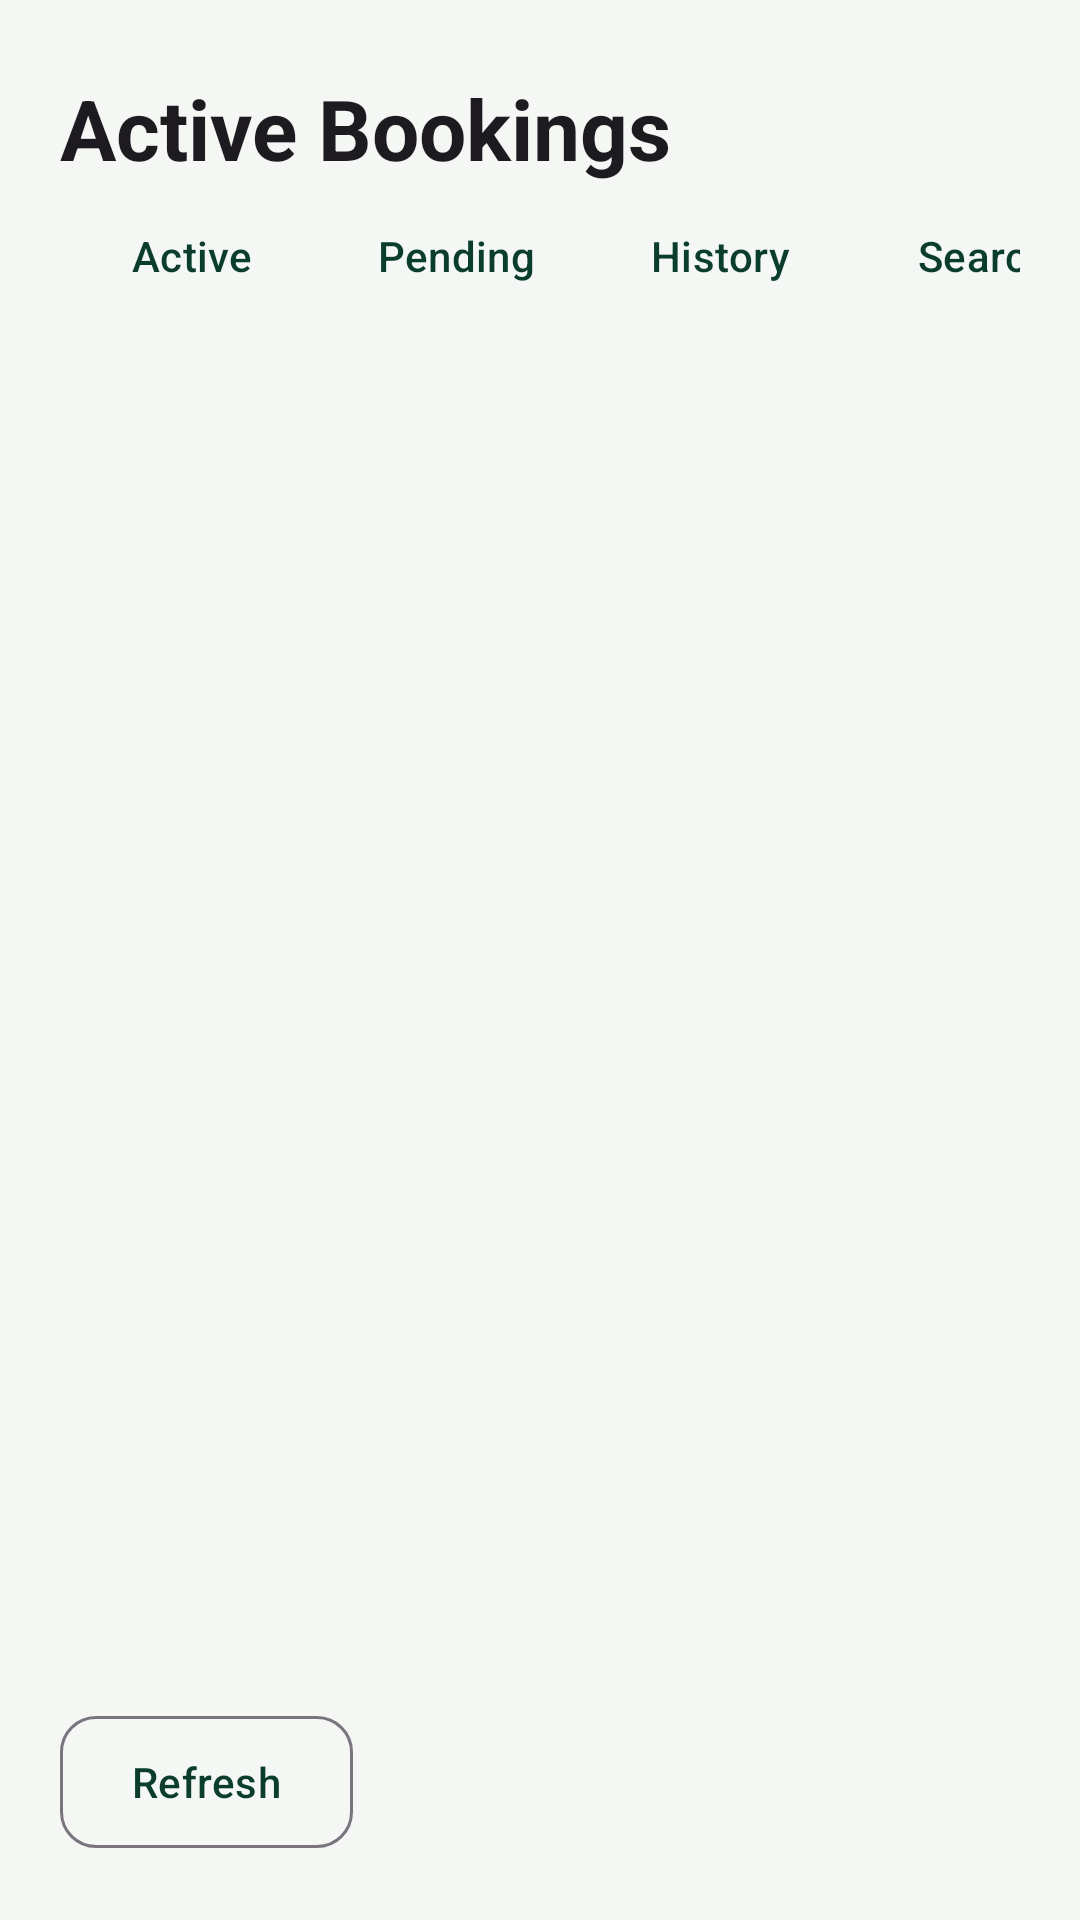

This screen was rendered from an Android layout file. Write that file and the resources it references.
<!-- AndroidManifest.xml: application theme Theme.SmartSolarMobile -->
<!-- res/layout/activity_current_bookings.xml -->
<?xml version="1.0" encoding="utf-8"?>
<FrameLayout
    xmlns:android="http://schemas.android.com/apk/res/android"
    xmlns:app="http://schemas.android.com/apk/res-auto"
    android:id="@+id/currentBookingsRoot"
    android:layout_width="match_parent"
    android:layout_height="match_parent"
    android:background="@color/solar_background">

    <LinearLayout
        android:layout_width="match_parent"
        android:layout_height="match_parent"
        android:orientation="vertical"
        android:padding="@dimen/solar_screen_padding">

        
        <LinearLayout
            android:layout_width="match_parent"
            android:layout_height="wrap_content"
            android:orientation="vertical">



            <TextView
                android:id="@+id/currentBookingsTitle"
                android:layout_width="match_parent"
                android:layout_height="wrap_content"
                android:layout_marginTop="4dp"
                android:text="@string/current_bookings"
                android:textAppearance="?attr/textAppearanceHeadlineMedium"
                android:textStyle="bold" />
        </LinearLayout>

<HorizontalScrollView android:layout_width="match_parent" android:layout_height="wrap_content" android:fillViewport="true" android:scrollbars="none"><LinearLayout android:layout_width="wrap_content" android:layout_height="wrap_content" android:orientation="horizontal"><com.google.android.material.button.MaterialButton android:id="@+id/buttonCurrentView" style="@style/Solar.Button.Text" android:layout_width="wrap_content" android:layout_height="wrap_content" android:text="@string/nav_current"/>
<com.google.android.material.button.MaterialButton android:id="@+id/buttonPendingBookings" style="@style/Solar.Button.Text" android:layout_width="wrap_content" android:layout_height="wrap_content" android:text="@string/nav_pending"/>
<com.google.android.material.button.MaterialButton android:id="@+id/buttonHistoryView" style="@style/Solar.Button.Text" android:layout_width="wrap_content" android:layout_height="wrap_content" android:text="@string/nav_history"/>
<com.google.android.material.button.MaterialButton android:id="@+id/buttonSearchBookings" style="@style/Solar.Button.Text" android:layout_width="wrap_content" android:layout_height="wrap_content" android:text="@string/nav_search"/></LinearLayout></HorizontalScrollView>
        <ProgressBar
            android:id="@+id/progress"
            android:layout_width="32dp"
            android:layout_height="32dp"
            android:layout_gravity="center_horizontal"
            android:layout_marginTop="16dp"
            android:contentDescription="@string/working"
            android:visibility="gone" />

        <LinearLayout
            android:id="@+id/errorContainer"
            android:layout_width="match_parent"
            android:layout_height="wrap_content"
            android:orientation="vertical"
            android:gravity="center"
            android:layout_marginTop="16dp"
            android:visibility="gone">

            <TextView
                android:id="@+id/textError"
                style="@style/Solar.Body"
                android:layout_width="wrap_content"
                android:layout_height="wrap_content"
                android:textColor="?attr/colorError" />

            <com.google.android.material.button.MaterialButton
                android:id="@+id/buttonRetry"
                style="@style/Solar.Button.Outlined"
                android:layout_width="wrap_content"
                android:layout_height="wrap_content"
                android:layout_marginTop="8dp"
                android:text="@string/retry" />
        </LinearLayout>

        <TextView
            android:id="@+id/textEmpty"
            style="@style/Solar.Body"
            android:layout_width="match_parent"
            android:layout_height="wrap_content"
            android:layout_marginTop="24dp"
            android:padding="@dimen/solar_screen_padding"
            android:gravity="center"
            android:background="@color/solar_background"
            android:text="@string/no_current_bookings"
            android:textSize="14sp"
            android:visibility="gone" />

        <androidx.recyclerview.widget.RecyclerView
            android:id="@+id/recyclerBookings"
            android:layout_width="match_parent"
            android:layout_height="0dp"
            android:layout_weight="1"
            android:layout_marginTop="16dp"
            android:clipToPadding="false" />

        <LinearLayout
            android:id="@+id/paginationContainer"
            android:layout_width="match_parent"
            android:layout_height="wrap_content"
            android:orientation="horizontal"
            android:gravity="center_vertical"
            android:layout_marginTop="12dp"
            android:visibility="gone">

            <com.google.android.material.button.MaterialButton
                android:id="@+id/buttonPrevPage"
                style="@style/Solar.Button.Outlined"
                android:layout_width="wrap_content"
                android:layout_height="wrap_content"
                android:minHeight="48dp"
                android:text="@string/previous_page" />

            <TextView
                android:id="@+id/textPageIndicator"
                style="@style/Solar.Body"
                android:layout_width="0dp"
                android:layout_weight="1"
                android:layout_height="wrap_content"
                android:gravity="center"
                android:text="@string/page_indicator" />

            <com.google.android.material.button.MaterialButton
                android:id="@+id/buttonNextPage"
                style="@style/Solar.Button.Outlined"
                android:layout_width="wrap_content"
                android:layout_height="wrap_content"
                android:minHeight="48dp"
                android:text="@string/next_page" />
        </LinearLayout>

        
        <LinearLayout
            android:layout_width="match_parent"
            android:layout_height="wrap_content"
            android:orientation="vertical"
            android:layout_marginTop="24dp">

            <com.google.android.material.button.MaterialButton
                android:id="@+id/buttonRefreshDetails"
                style="@style/Solar.Button.Outlined"
                android:layout_width="wrap_content"
                android:layout_height="wrap_content"
                android:minHeight="52dp"
                android:text="@string/btn_refresh_details" />





            <com.google.android.material.button.MaterialButton
                android:id="@+id/buttonBackHome"
                style="@style/Solar.Button.Text"
                android:layout_width="wrap_content"
                android:layout_height="wrap_content"
                android:layout_marginTop="8dp"
                android:minHeight="48dp"
                android:text="@string/btn_back_to_workspace"  android:visibility="gone"/>
        </LinearLayout>

    </LinearLayout>

</FrameLayout>
<!-- resources referenced by this layout -->
<resources>
  <color name="solar_background">#F4F7F3</color>
  <dimen name="solar_screen_padding">20dp</dimen>
  <string name="btn_back_to_workspace">Back to workspace</string>
  <string name="btn_refresh_details">Refresh</string>
  <string name="current_bookings">Active Bookings</string>
  <string name="nav_current">Active</string>
  <string name="nav_history">History</string>
  <string name="nav_pending">Pending</string>
  <string name="nav_search">Search</string>
  <string name="next_page">Next</string>
  <string name="no_current_bookings">No active bookings\nApproved and in-progress reservations will appear here.</string>
  <string name="page_indicator">Page %1$d</string>
  <string name="previous_page">Previous</string>
  <string name="retry">Retry</string>
  <string name="working">Please wait…</string>
  <style name="Solar.Body" parent="">
          <item name="android:textAppearance">?attr/textAppearanceBodyMedium</item>
          <item name="android:lineSpacingExtra">3dp</item>
          <item name="android:textColor">?attr/colorOnSurfaceVariant</item>
      </style>
  <style name="Solar.Button.Outlined" parent="Widget.Material3.Button.OutlinedButton">
          <item name="android:textColor">@color/solar_action_text</item>
          <item name="iconTint">@color/solar_action_text</item>
          <item name="rippleColor">@color/solar_action_ripple</item>
          <item name="backgroundTint">@android:color/transparent</item>
  
          <item name="cornerRadius">@dimen/solar_radius_small</item><item name="android:minHeight">@dimen/solar_control_height</item><item name="android:textSize">14sp</item>
      </style>
  <style name="Solar.Button.Text" parent="Widget.Material3.Button.TextButton">
          <item name="android:textColor">@color/solar_action_text</item>
          <item name="iconTint">@color/solar_action_text</item>
          <item name="rippleColor">@color/solar_action_ripple</item>
          <item name="backgroundTint">@android:color/transparent</item>
  
          <item name="cornerRadius">@dimen/solar_radius_small</item><item name="android:minHeight">@dimen/solar_control_height</item><item name="android:textSize">14sp</item>
      </style>
  <style name="Theme.SmartSolarMobile" parent="Base.Theme.SmartSolarMobile" />
  <color name="solar_action_ripple">#180B3D2E</color>
  <dimen name="solar_radius_small">12dp</dimen>
  <dimen name="solar_control_height">48dp</dimen>
  <style name="Base.Theme.SmartSolarMobile" parent="Theme.Material3.DayNight.NoActionBar">
          <item name="colorPrimary">@color/solar_primary</item>
          <item name="colorOnPrimary">@color/solar_on_primary</item>
          <item name="android:colorBackground">@color/solar_background</item>
          <item name="android:windowLightStatusBar">true</item>
      </style>
  <color name="solar_primary">#0B3D2E</color>
  <color name="solar_on_primary">#FFFFFF</color>
</resources>
